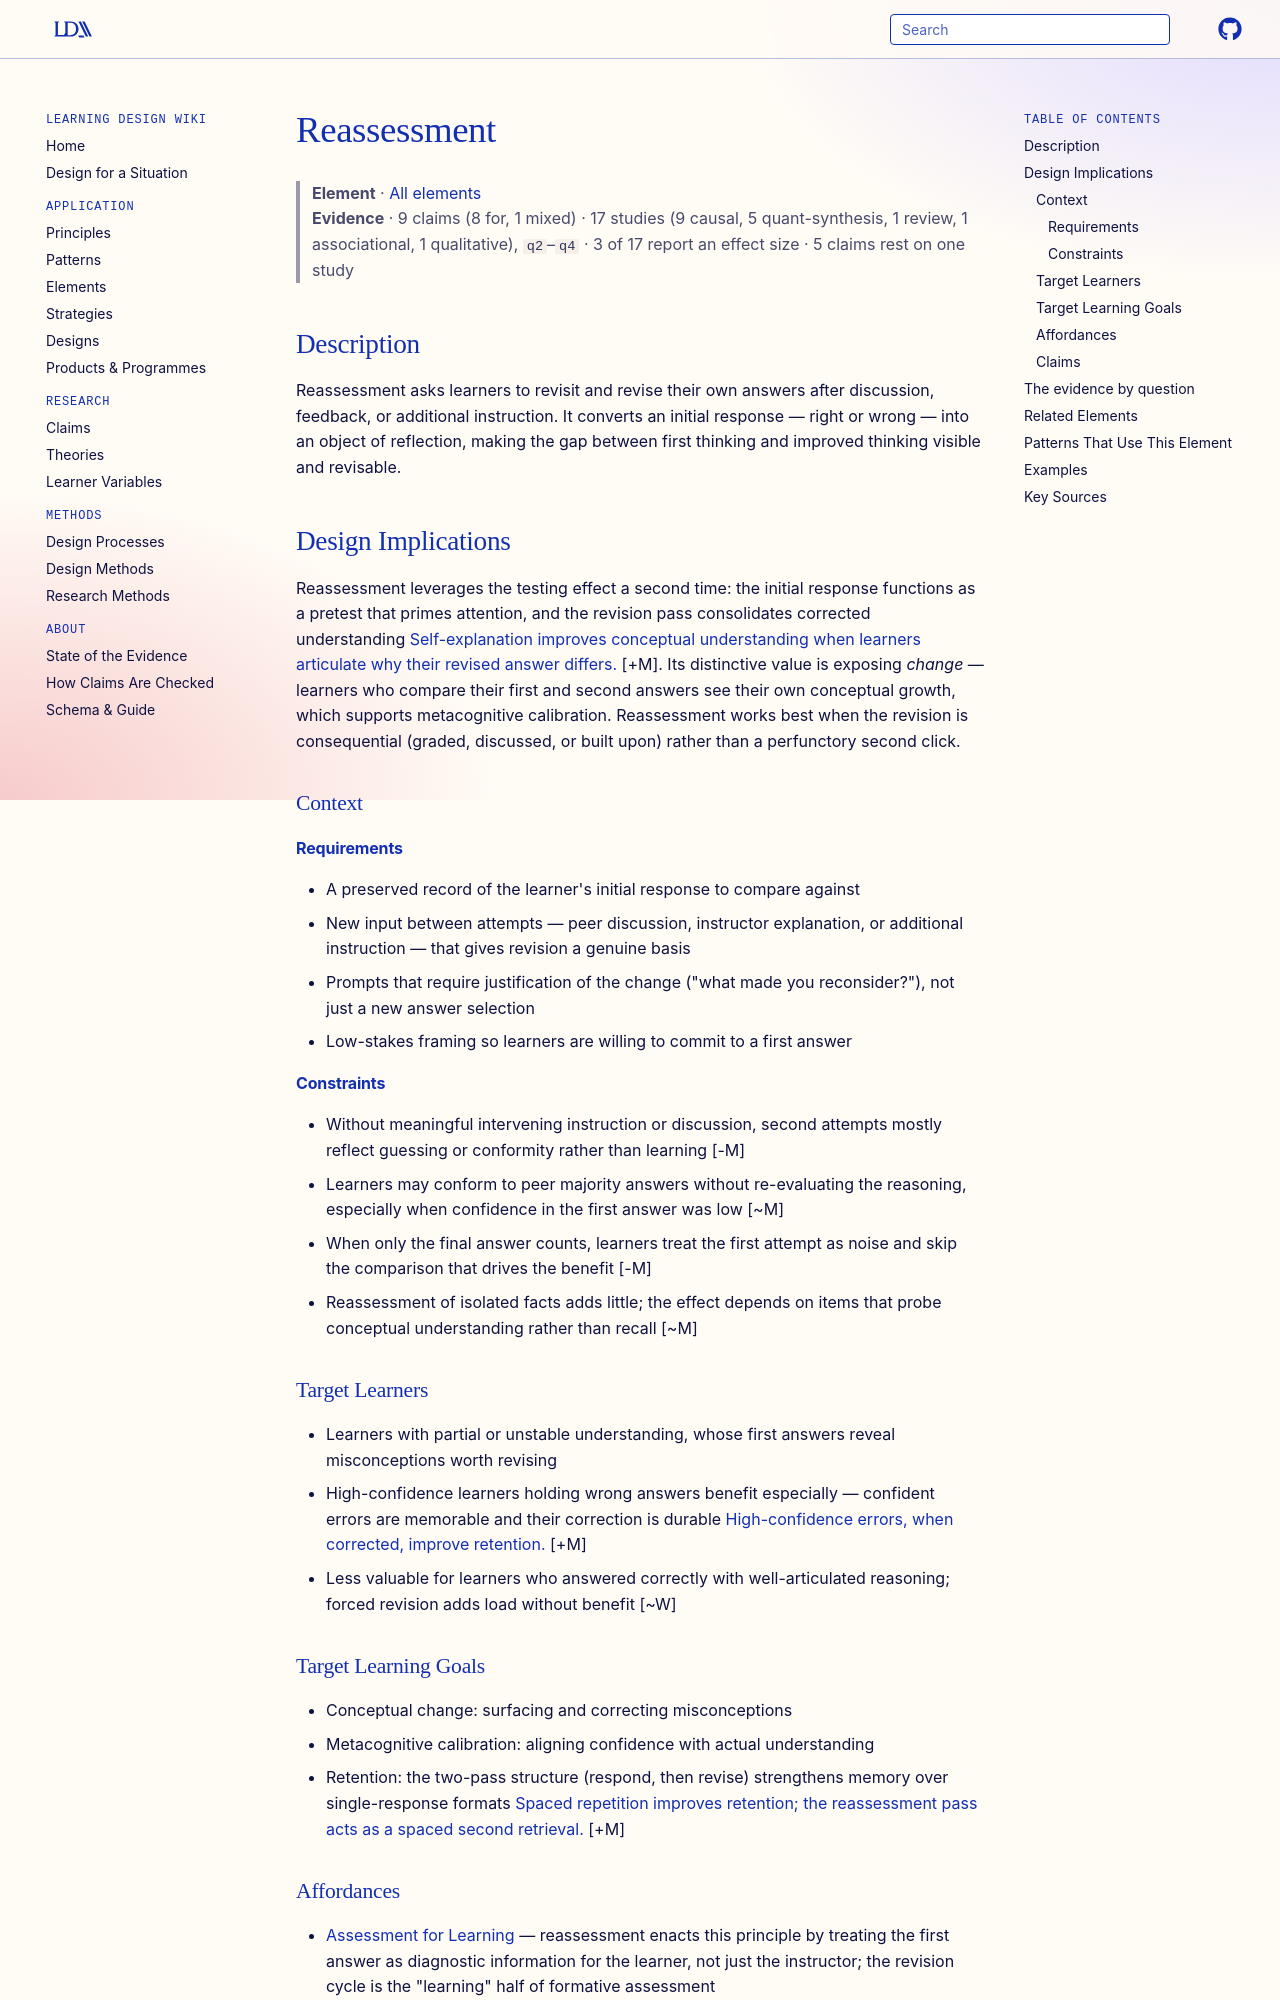

repository: Learning-Design-Alliance/learning-wiki · page: elements/reassessment/index.html · generator: mkdocs

---
type: element
id: reassessment
title: Reassessment
description: Learners revisit and revise their responses after discussion or additional learning.
canonical: true
status: review
generated:
  by: "claude/unspecified"
  at: 2026-08-29
---

# Reassessment

> **Element** · [All elements](index.md)
> **Evidence** · 9 claims (8 for, 1 mixed) · 17 studies (9 causal, 5 quant-synthesis, 1 review, 1 associational, 1 qualitative), `q2`–`q4` · 3 of 17 report an effect size · 5 claims rest on one study

## Description
Reassessment asks learners to revisit and revise their own answers after discussion, feedback, or additional instruction. It converts an initial response — right or wrong — into an object of reflection, making the gap between first thinking and improved thinking visible and revisable.

## Design Implications

Reassessment leverages the testing effect a second time: the initial response functions as a pretest that primes attention, and the revision pass consolidates corrected understanding [Self-explanation improves conceptual understanding when learners articulate why their revised answer differs.](../claims/self-explanation-improves-conceptual-understanding.md) [+M]. Its distinctive value is exposing *change* — learners who compare their first and second answers see their own conceptual growth, which supports metacognitive calibration. Reassessment works best when the revision is consequential (graded, discussed, or built upon) rather than a perfunctory second click.

### Context
#### Requirements
- A preserved record of the learner's initial response to compare against
- New input between attempts — peer discussion, instructor explanation, or additional instruction — that gives revision a genuine basis
- Prompts that require justification of the change ("what made you reconsider?"), not just a new answer selection
- Low-stakes framing so learners are willing to commit to a first answer

#### Constraints
- Without meaningful intervening instruction or discussion, second attempts mostly reflect guessing or conformity rather than learning [-M]
- Learners may conform to peer majority answers without re-evaluating the reasoning, especially when confidence in the first answer was low [~M]
- When only the final answer counts, learners treat the first attempt as noise and skip the comparison that drives the benefit [-M]
- Reassessment of isolated facts adds little; the effect depends on items that probe conceptual understanding rather than recall [~M]

### Target Learners
- Learners with partial or unstable understanding, whose first answers reveal misconceptions worth revising
- High-confidence learners holding wrong answers benefit especially — confident errors are memorable and their correction is durable [High-confidence errors, when corrected, improve retention.](../claims/high-confidence-errors-improve-retention.md) [+M]
- Less valuable for learners who answered correctly with well-articulated reasoning; forced revision adds load without benefit [~W]

### Target Learning Goals
- Conceptual change: surfacing and correcting misconceptions
- Metacognitive calibration: aligning confidence with actual understanding
- Retention: the two-pass structure (respond, then revise) strengthens memory over single-response formats [Spaced repetition improves retention; the reassessment pass acts as a spaced second retrieval.](../claims/spaced-practice-improves-retention.md) [+M]

### Affordances
- [Assessment for Learning](../principles/assessment-for-learning.md) — reassessment enacts this principle by treating the first answer as diagnostic information for the learner, not just the instructor; the revision cycle is the "learning" half of formative assessment
- [Active Learning](../principles/active-learning.md) — the revise-and-justify step requires learners to actively reconstruct their reasoning rather than passively receive the correct answer
- [Constructivism](../principles/cognitive-activation.md) — learners revise their own mental models in light of new evidence rather than overwriting them with transmitted answers
